Run: headless pygame with SDL's dummy video driver; simulated clock (each Clock.tick advances the game by its frame time, no real sleeping); random seed 0; keys injected as events and as key.get_pressed() state; no mouse input.
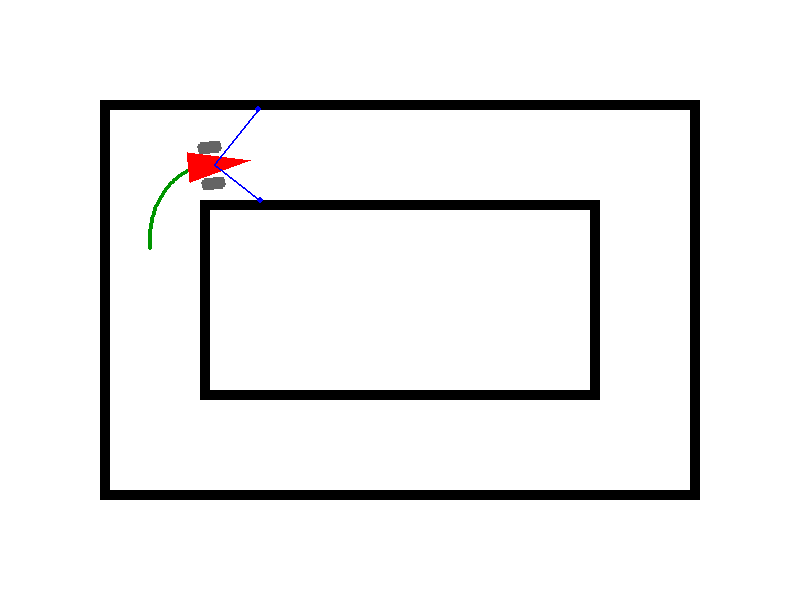
Frame 1 of 4 · flips 1–60 · no input
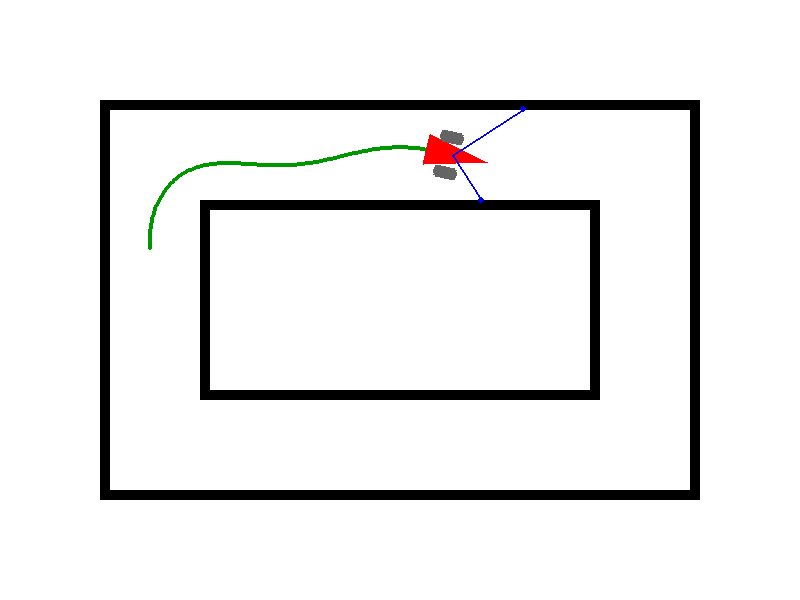
Frame 2 of 4 · flips 61–180 · tapped SPACE, RETURN · held RIGHT (→), D
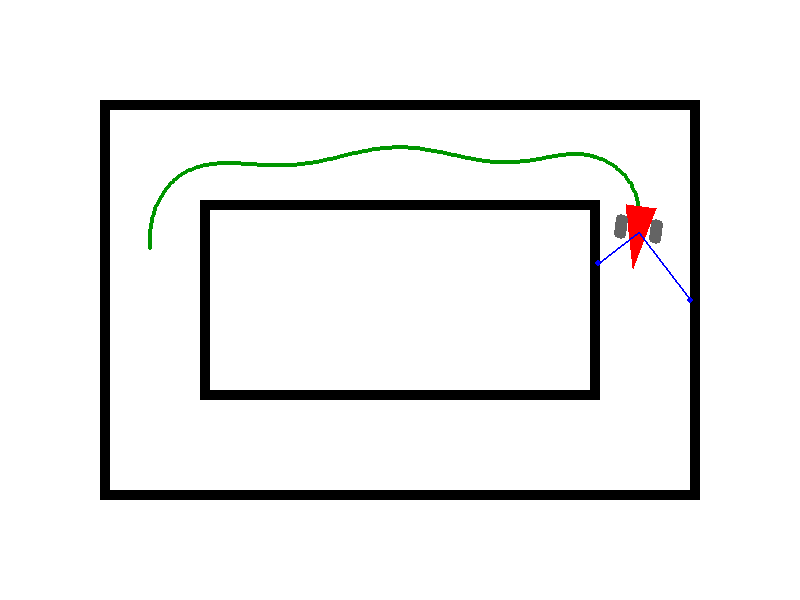
Frame 3 of 4 · flips 181–300 · held DOWN (↓), S
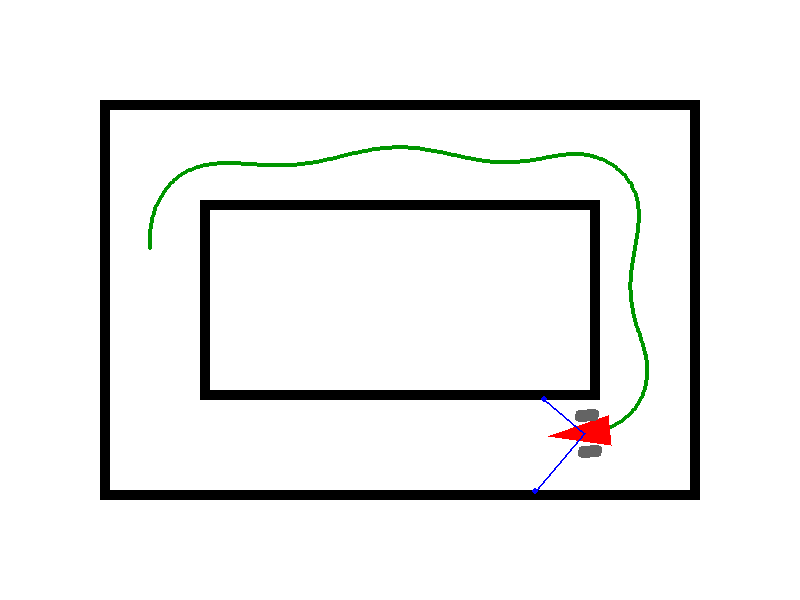
Frame 4 of 4 · flips 301–420 · held LEFT (←), A, UP (↑), W

The pygame program that drew these frames:

import pygame
import math

# === Inicialização ===
pygame.init()
largura, altura = 800, 600
tela = pygame.display.set_mode((largura, altura))
pygame.display.set_caption("Robô PID com Sensores")

# === Cores ===
BRANCO = (255, 255, 255)
PRETO = (0, 0, 0)
VERMELHO = (255, 0, 0)
AZUL = (0, 0, 255)
CINZA = (100, 100, 100)
VERDE = (0, 150, 0)

# === Pista com paredes ===
def desenhar_pista():
    pygame.draw.rect(tela, PRETO, (100, 100, 600, 400), 10)  # externo
    pygame.draw.rect(tela, PRETO, (200, 200, 400, 200), 10)  # interno

class PID:
    def __init__(self, kp, ki, kd):
        self.kp = kp
        self.ki = ki
        self.kd = kd
        self.integral = 0
        self.erro_anterior = 0

    def calcular(self, erro, dt):
        self.integral += erro * dt
        derivada = (erro - self.erro_anterior) / dt if dt > 0 else 0
        saida = self.kp * erro + self.ki * self.integral + self.kd * derivada
        self.erro_anterior = erro
        return max(min(saida, 1), -1)

class Robo:
    def __init__(self, x, y):
        self.x = x
        self.y = y
        self.angulo = -90
        self.velocidade = 2.0
        self.tamanho = 60
        self.largura_roda = 12
        self.altura_roda = 24
        self.trilha = []

        # Segurança
        self.margem_segura = self.tamanho * 0.5
        
        self.velocidade_angular_real = 0
        self.velocidade_angular_desejada = 0
        self.atraso_motor = 0.04

        self.pid = PID(kp=1, ki=0.0, kd=0)

    def atualizar(self, dt):
        
        dist_esq_diag = self.sensor_distancia(-45) /150     # 0-150  -> 0-1
        dist_dir_diag = self.sensor_distancia(45)  /150     # 0-150  -> 0-1

        # --- PID NORMAL ---
        # PID baseado na diferença entre distâncias diagonais
        erro = dist_dir_diag - dist_esq_diag
        self.velocidade_angular_desejada = self.pid.calcular(erro, dt) *5  # 0-1  -> 0-5
        print(f"Erro: {erro:.5f}| Saída_PID: {self.velocidade_angular_desejada/5*100:.3f}%")

        # Aplicar atraso motor
        self.velocidade_angular_real += self.atraso_motor * (self.velocidade_angular_desejada - self.velocidade_angular_real)
        self.angulo += self.velocidade_angular_real

        # Movimento
        self.x += self.velocidade * math.cos(math.radians(self.angulo))
        self.y += self.velocidade * math.sin(math.radians(self.angulo))

        # Trilha
        self.trilha.append((int(self.x), int(self.y)))
        if len(self.trilha) > 500:
            self.trilha.pop(0)

    def sensor_distancia(self, angulo_sensor, alcance=150):
        angulo_total = math.radians(self.angulo + angulo_sensor)
        for d in range(0, alcance, 2):
            px = int(self.x + d * math.cos(angulo_total))
            py = int(self.y + d * math.sin(angulo_total))
            if 0 <= px < largura and 0 <= py < altura:
                cor = tela.get_at((px, py))[:3]
                if cor == PRETO:
                    return d
            else:
                return d
        return alcance

    def desenhar(self):
        for ponto in self.trilha:
            pygame.draw.circle(tela, VERDE, ponto, 2)

        ang = math.radians(self.angulo)
        ponta = (self.x + self.tamanho * 0.6 * math.cos(ang),
                 self.y + self.tamanho * 0.6 * math.sin(ang))
        traseira_esq = (self.x + self.tamanho * 0.5 * math.cos(ang + math.pi - math.pi / 6),
                        self.y + self.tamanho * 0.5 * math.sin(ang + math.pi - math.pi / 6))
        traseira_dir = (self.x + self.tamanho * 0.5 * math.cos(ang + math.pi + math.pi / 6),
                        self.y + self.tamanho * 0.5 * math.sin(ang + math.pi + math.pi / 6))
        pygame.draw.polygon(tela, VERMELHO, [(int(ponta[0]), int(ponta[1])),
                                             (int(traseira_esq[0]), int(traseira_esq[1])),
                                             (int(traseira_dir[0]), int(traseira_dir[1]))])

        roda_offset = self.tamanho * 0.3
        perp_ang = ang + math.pi / 2
        for direcao in [-1, 1]:
            cx = self.x + roda_offset * math.cos(perp_ang) * direcao - 4 * math.cos(ang)
            cy = self.y + roda_offset * math.sin(perp_ang) * direcao - 4 * math.sin(ang)
            roda_surface = pygame.Surface((self.altura_roda, self.largura_roda), pygame.SRCALPHA)
            pygame.draw.rect(roda_surface, CINZA, (0, 0, self.altura_roda, self.largura_roda), border_radius=4)
            roda_rot = pygame.transform.rotate(roda_surface, -self.angulo)
            roda_rect = roda_rot.get_rect(center=(cx, cy))
            tela.blit(roda_rot, roda_rect)

        for ang_s in [-45, 45]:
            dist = self.sensor_distancia(ang_s)
            rad = math.radians(self.angulo + ang_s)
            sx = self.x + dist * math.cos(rad)
            sy = self.y + dist * math.sin(rad)
            pygame.draw.line(tela, AZUL, (self.x, self.y), (sx, sy), 2)
            pygame.draw.circle(tela, AZUL, (int(sx), int(sy)), 3)

def main():
    robo = Robo(150, 250)
    clock = pygame.time.Clock()
    rodando = True
    while rodando:
        dt = clock.tick(60) / 1000.0
        tela.fill(BRANCO)
        desenhar_pista()

        for evento in pygame.event.get():
            if evento.type == pygame.QUIT:
                rodando = False

        robo.atualizar(dt)
        robo.desenhar()

        pygame.display.flip()
    pygame.quit()

if __name__ == "__main__":
    main()
